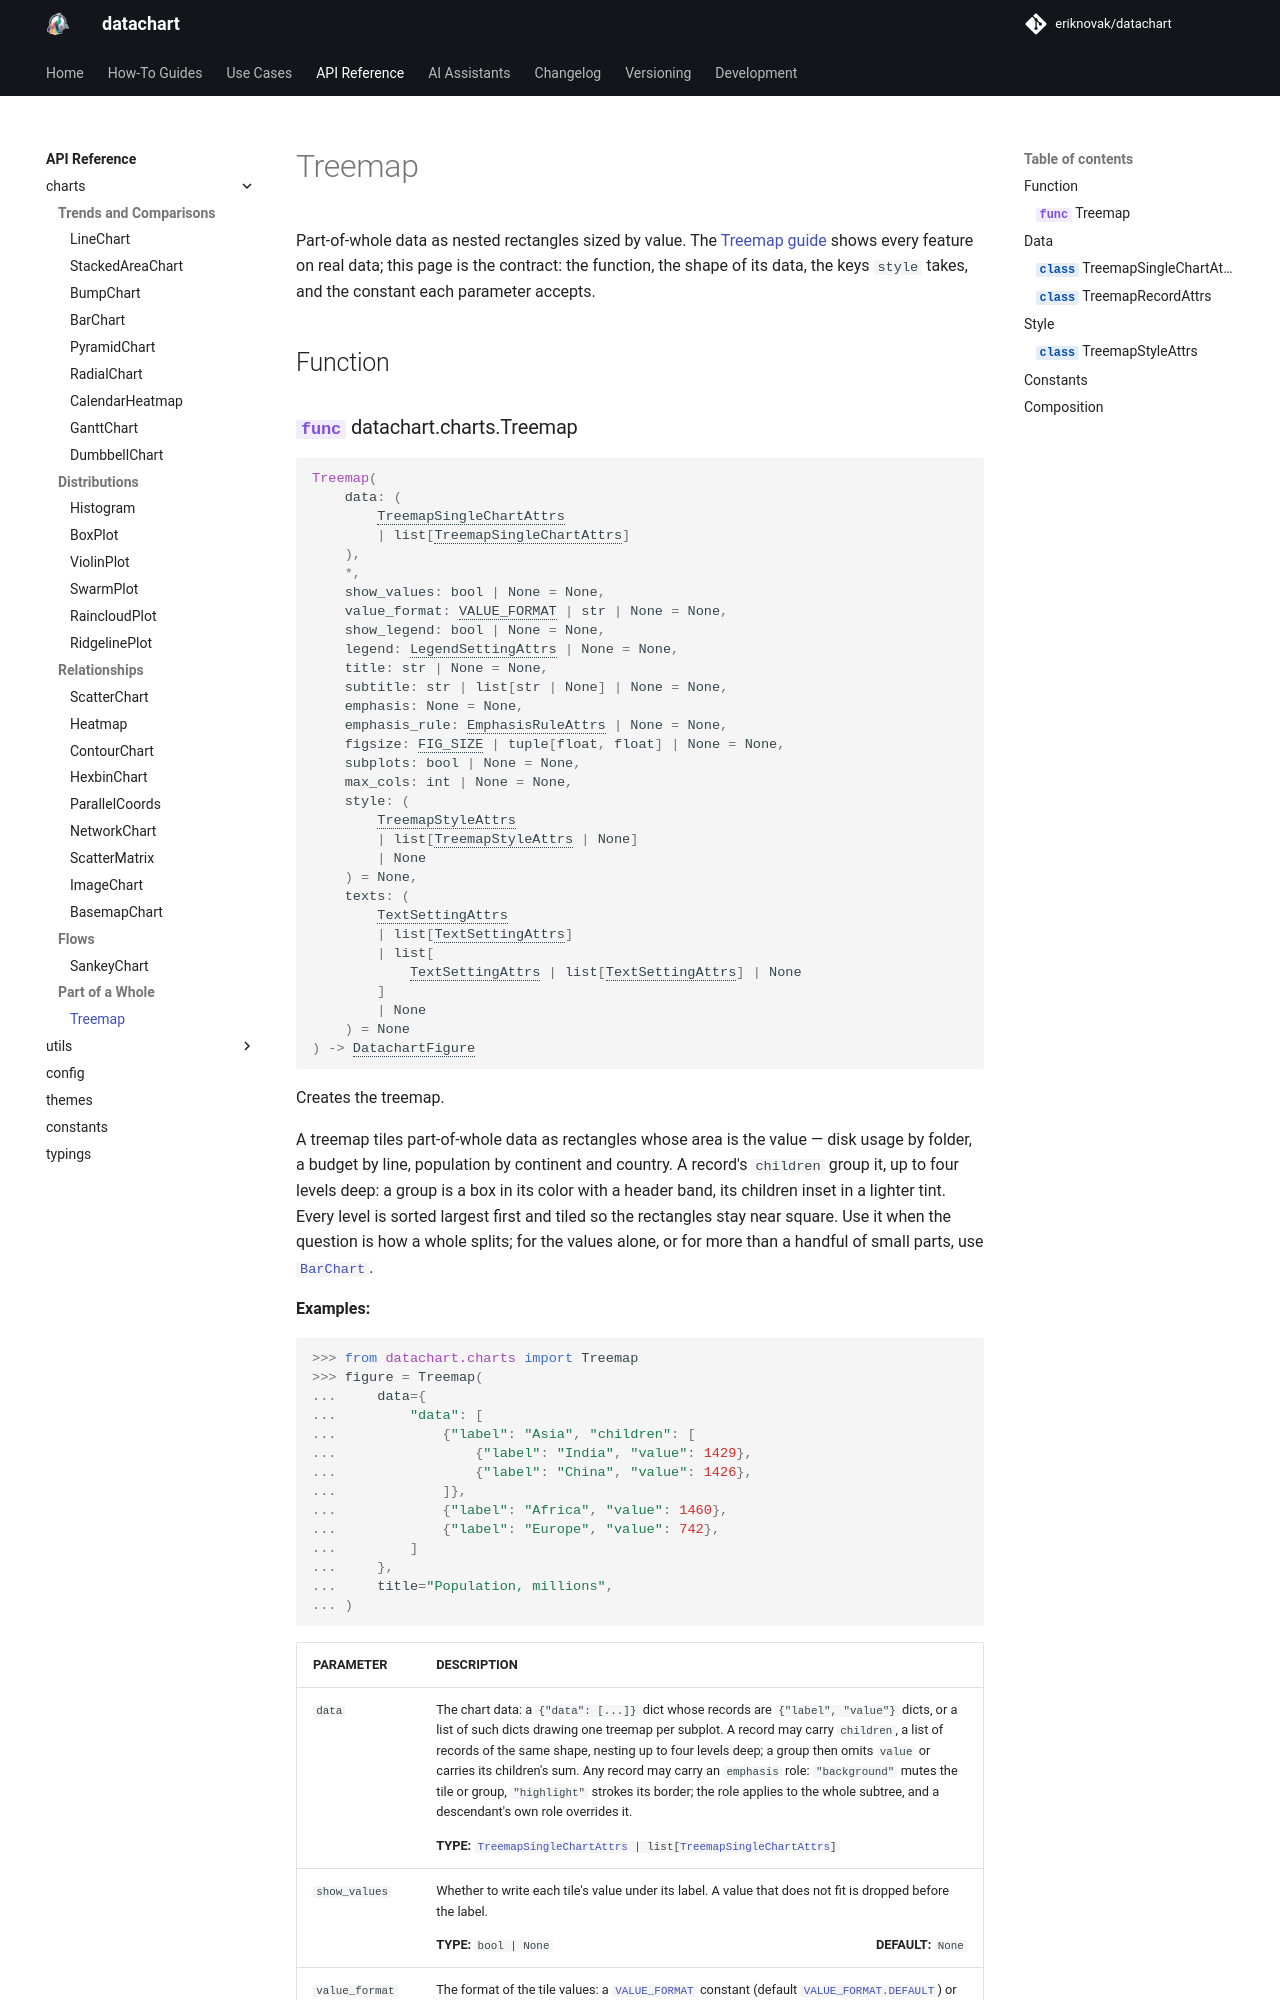

repository: eriknovak/datachart · page: 1.0.0/references/charts/treemap/index.html · generator: mkdocs

---
title: Treemap
---

# Treemap

Part-of-whole data as nested rectangles sized by value. The [Treemap guide](../../how-to-guides/charts/treemap.ipynb) shows every feature on real data; this page is the contract: the function, the shape of its data, the keys `style` takes, and the constant each parameter accepts.

## Function

::: datachart.charts.Treemap
    options:
        heading_level: 3
